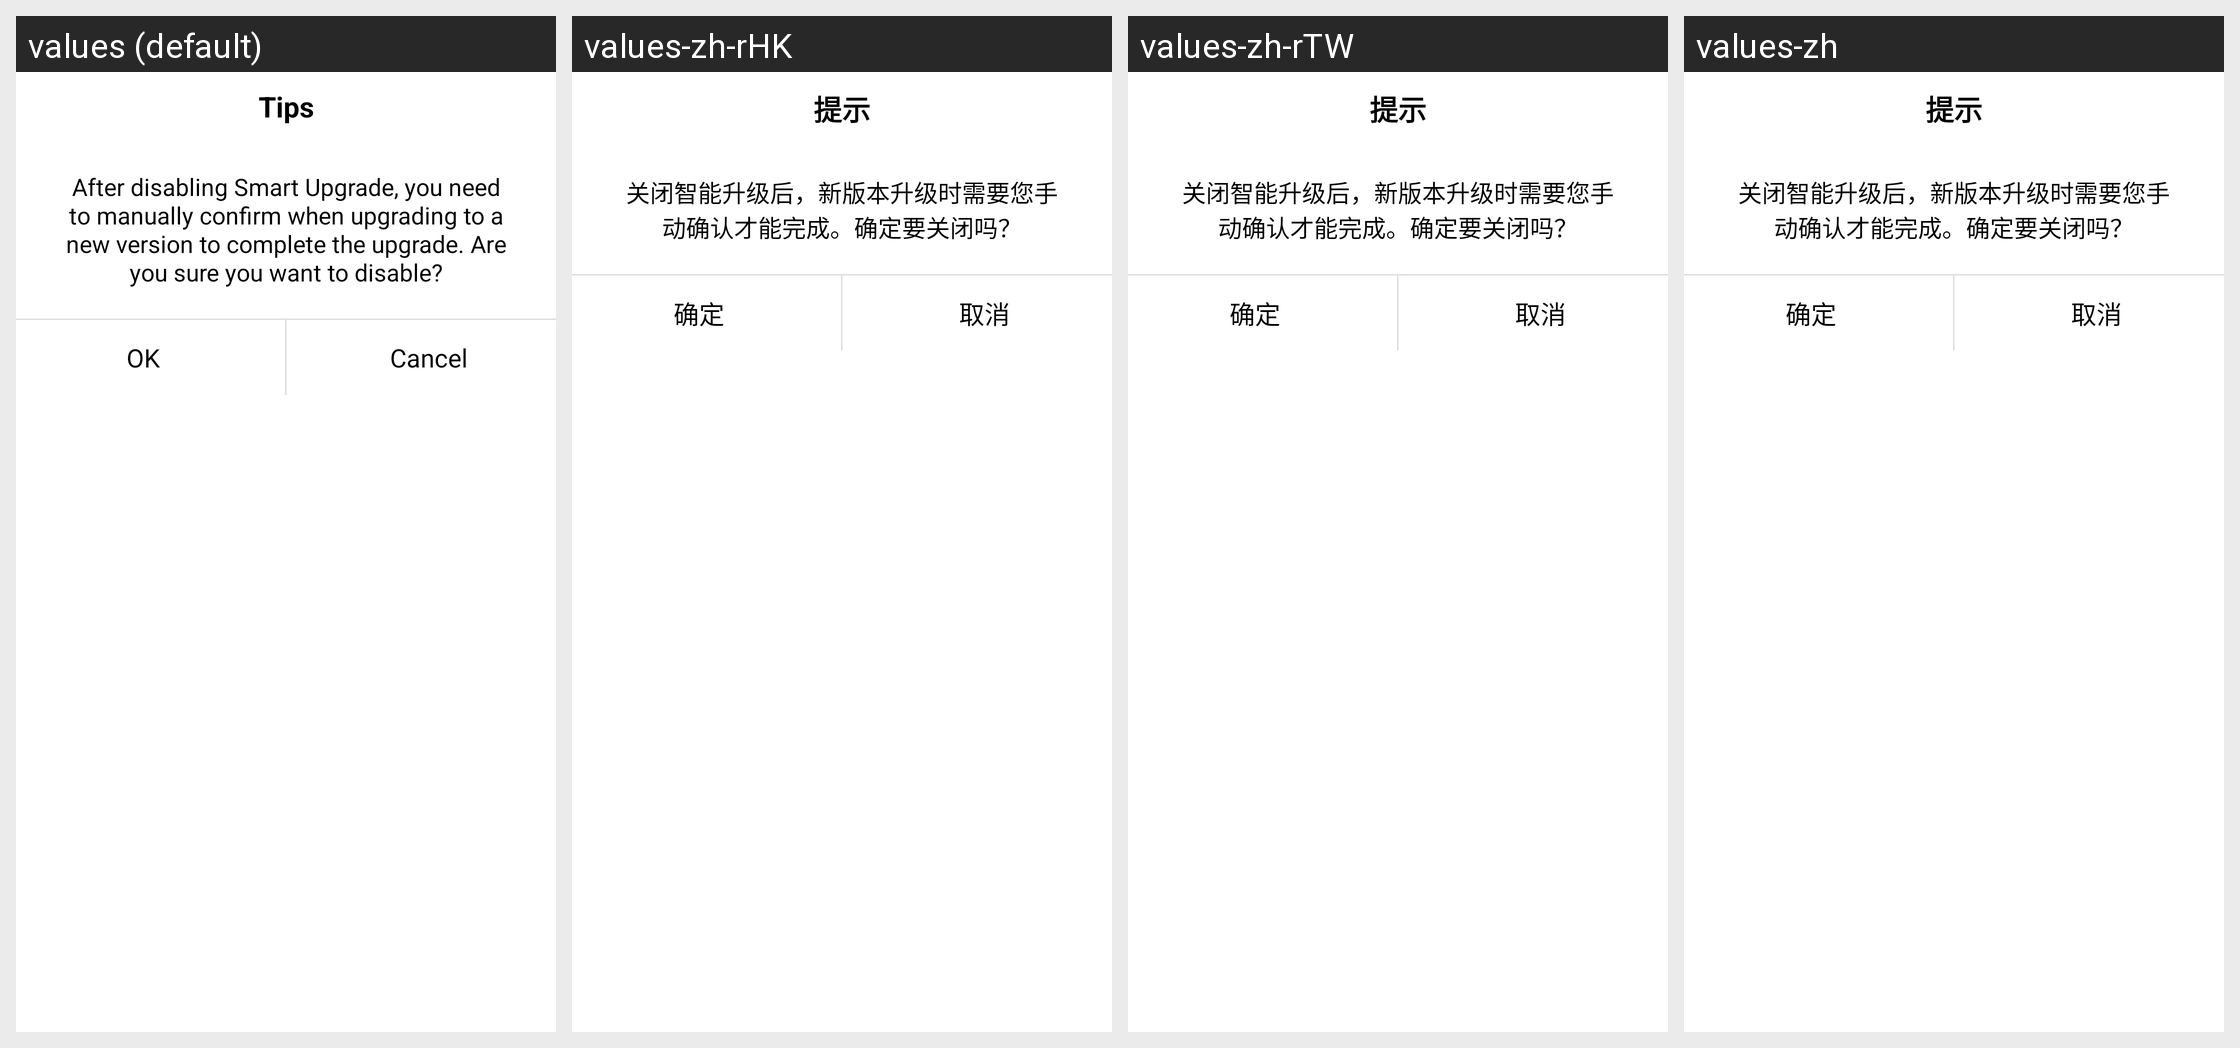

For this localized Android screen grid, give each drawn string resource with its value in every locale shown.
Android screen res/layout/vivo_auto_update_y79a_dialog.xml rendered under 4 locales, left to right: values (default), values-zh-rHK, values-zh-rTW, values-zh. Device: Nexus 5 (rendered at 1080×1920; each locale shown at half size, 540×960, under a caption strip naming it); theme Theme.MaterialComponents.DayNight.NoActionBar.
Strings drawn on this screen, with the default value and each locale's value (text and hints the layout hard-codes, and strings that could not be matched under every locale, appear in the picture but are not listed):

vivo_choose_service_dialog_title
  values: Tips
  values-zh-rHK: 提示
  values-zh-rTW: 提示
  values-zh: 提示

common_button_cancel
  values: Cancel
  values-zh-rHK: 取消
  values-zh-rTW: 取消
  values-zh: 取消
